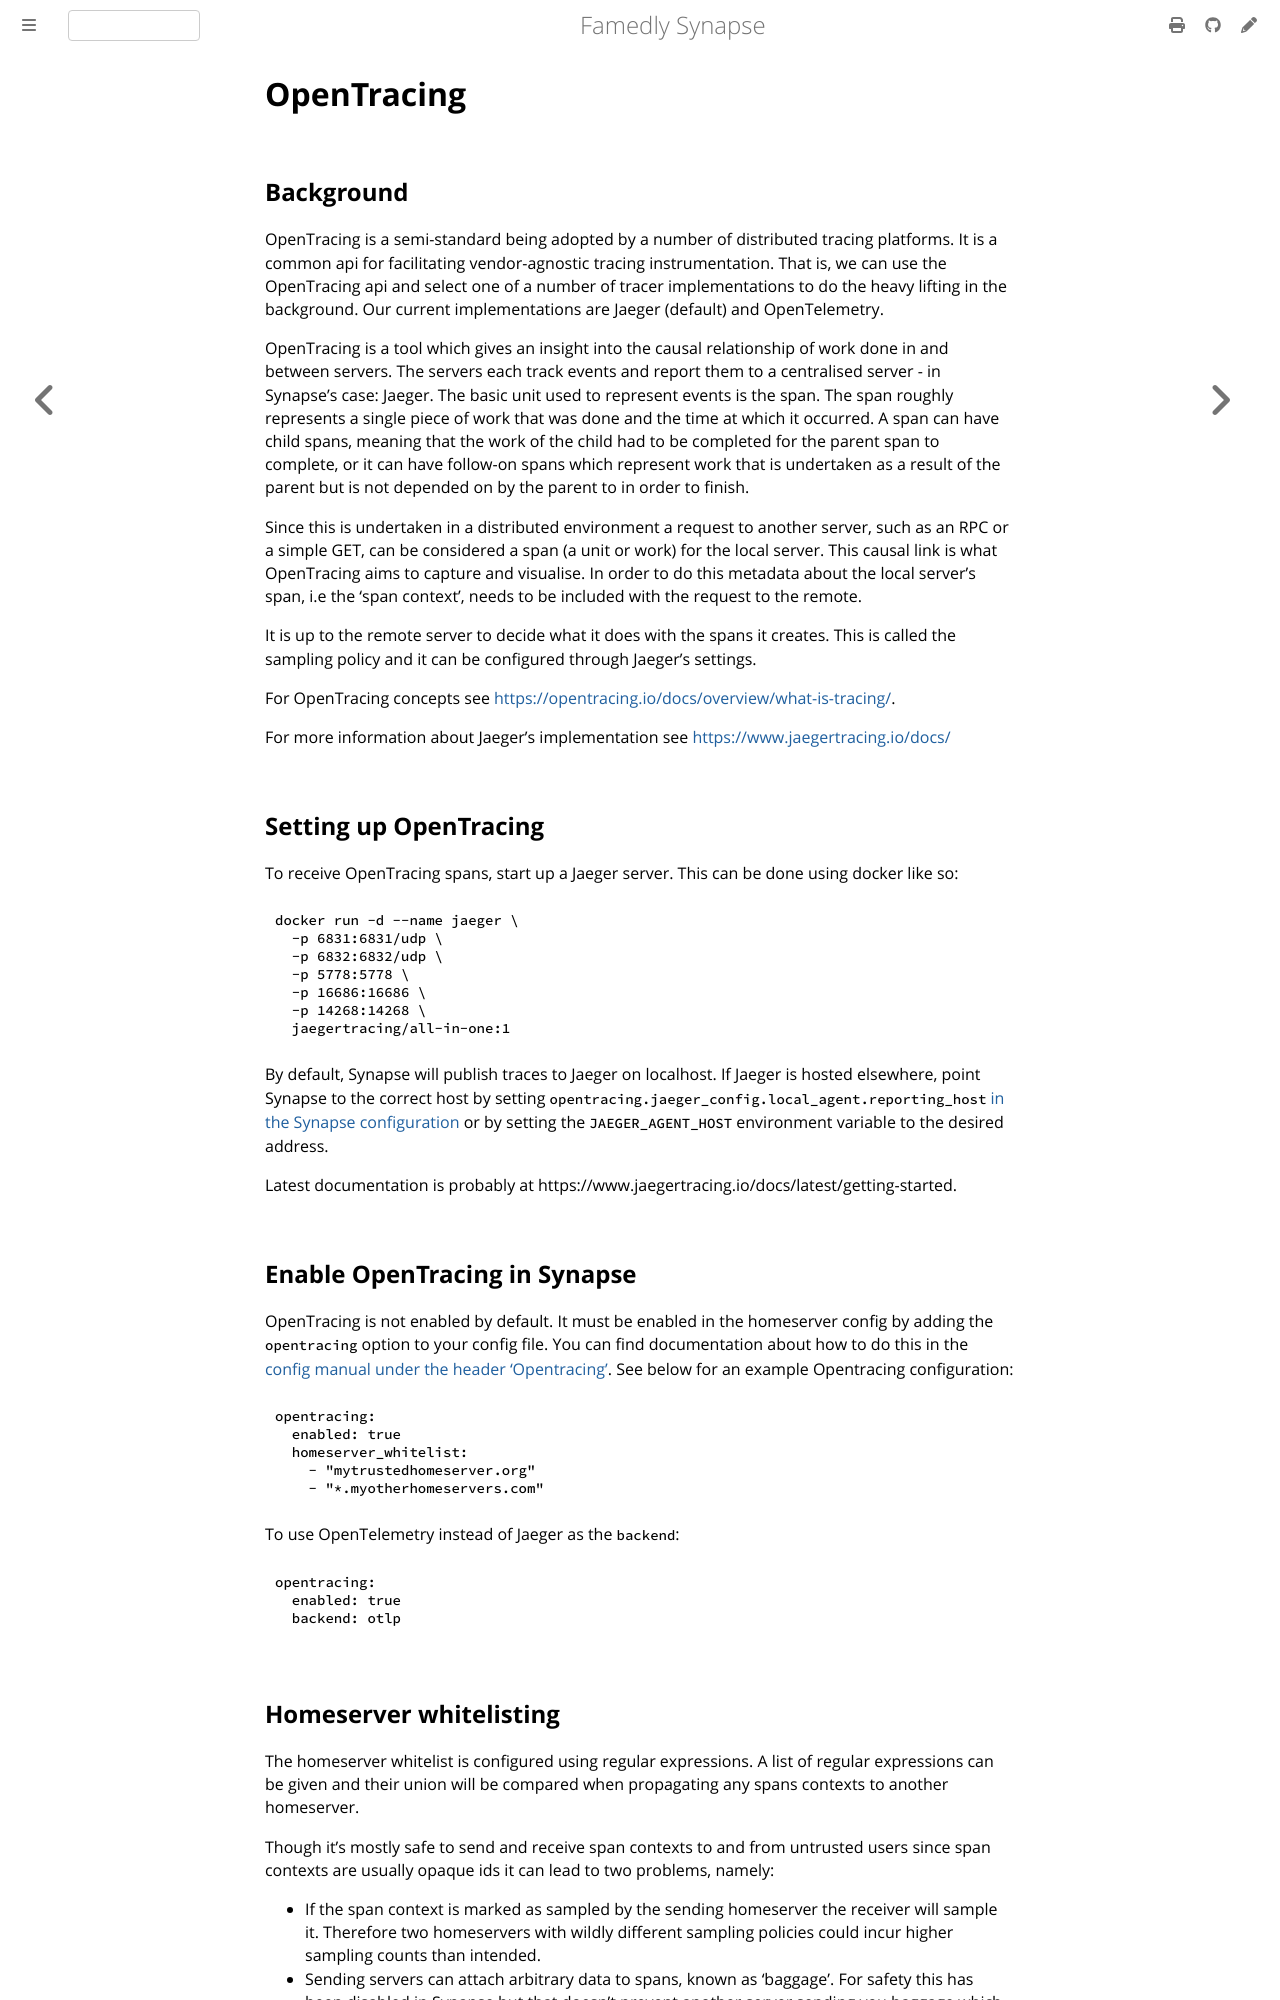

repository: famedly/synapse · page: 1.160/opentracing.html · generator: mdbook

# OpenTracing

## Background

OpenTracing is a semi-standard being adopted by a number of distributed
tracing platforms. It is a common api for facilitating vendor-agnostic
tracing instrumentation. That is, we can use the OpenTracing api and
select one of a number of tracer implementations to do the heavy lifting
in the background. Our current implementations are Jaeger (default) and
OpenTelemetry.

OpenTracing is a tool which gives an insight into the causal
relationship of work done in and between servers. The servers each track
events and report them to a centralised server - in Synapse's case:
Jaeger. The basic unit used to represent events is the span. The span
roughly represents a single piece of work that was done and the time at
which it occurred. A span can have child spans, meaning that the work of
the child had to be completed for the parent span to complete, or it can
have follow-on spans which represent work that is undertaken as a result
of the parent but is not depended on by the parent to in order to
finish.

Since this is undertaken in a distributed environment a request to
another server, such as an RPC or a simple GET, can be considered a span
(a unit or work) for the local server. This causal link is what
OpenTracing aims to capture and visualise. In order to do this metadata
about the local server's span, i.e the 'span context', needs to be
included with the request to the remote.

It is up to the remote server to decide what it does with the spans it
creates. This is called the sampling policy and it can be configured
through Jaeger's settings.

For OpenTracing concepts see
<https://opentracing.io/docs/overview/what-is-tracing/>.

For more information about Jaeger's implementation see
<https://www.jaegertracing.io/docs/>

## Setting up OpenTracing

To receive OpenTracing spans, start up a Jaeger server. This can be done
using docker like so:

```sh
docker run -d --name jaeger \
  -p 6831:6831/udp \
  -p 6832:6832/udp \
  -p 5778:5778 \
  -p 16686:16686 \
  -p 14268:14268 \
  jaegertracing/all-in-one:1
```

By default, Synapse will publish traces to Jaeger on localhost.
If Jaeger is hosted elsewhere, point Synapse to the correct host by setting
`opentracing.jaeger_config.local_agent.reporting_host` [in the Synapse configuration](usage/configuration/config_documentation.md#opentracing-1)
or by setting the `JAEGER_AGENT_HOST` environment variable to the desired address.

Latest documentation is probably at
https://www.jaegertracing.io/docs/latest/getting-started.

## Enable OpenTracing in Synapse

OpenTracing is not enabled by default. It must be enabled in the
homeserver config by adding the `opentracing` option to your config file. You can find 
documentation about how to do this in the [config manual under the header 'Opentracing'](usage/configuration/config_documentation.md#opentracing).
See below for an example Opentracing configuration: 

```yaml
opentracing:
  enabled: true
  homeserver_whitelist:
    - "mytrustedhomeserver.org"
    - "*.myotherhomeservers.com"
```

To use OpenTelemetry instead of Jaeger as the `backend`:

```yaml
opentracing:
  enabled: true
  backend: otlp
```
